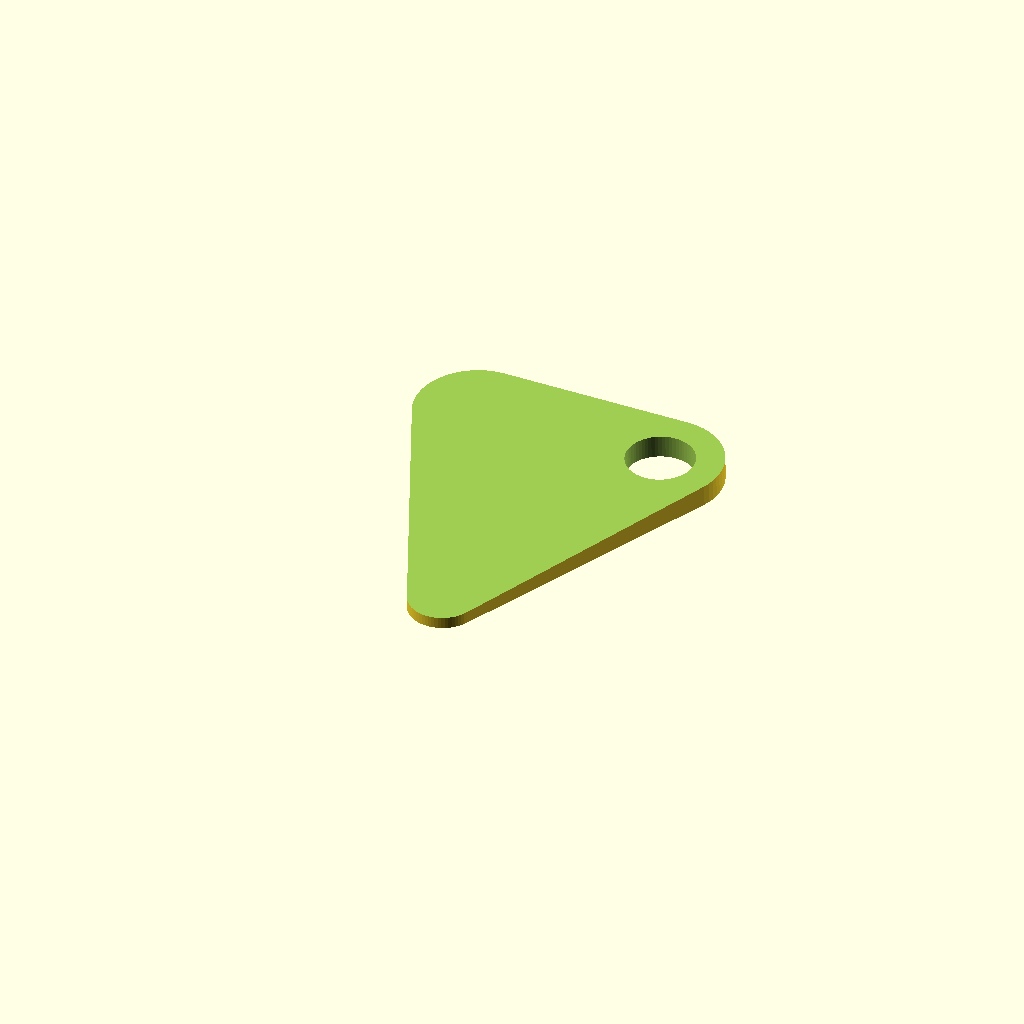
Cell 1 — every parameter at its default value.
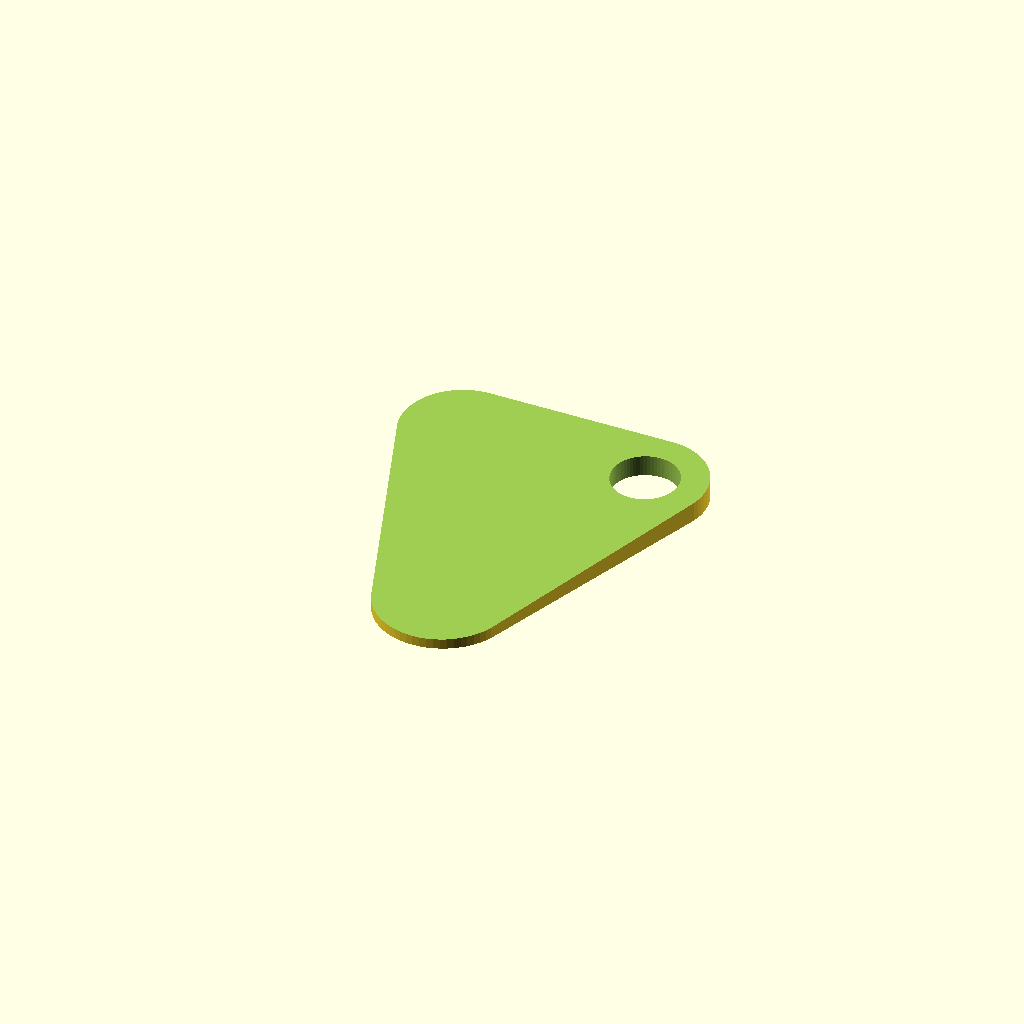
Cell 2 — tip_radius set to 5.4, the other parameters unchanged.
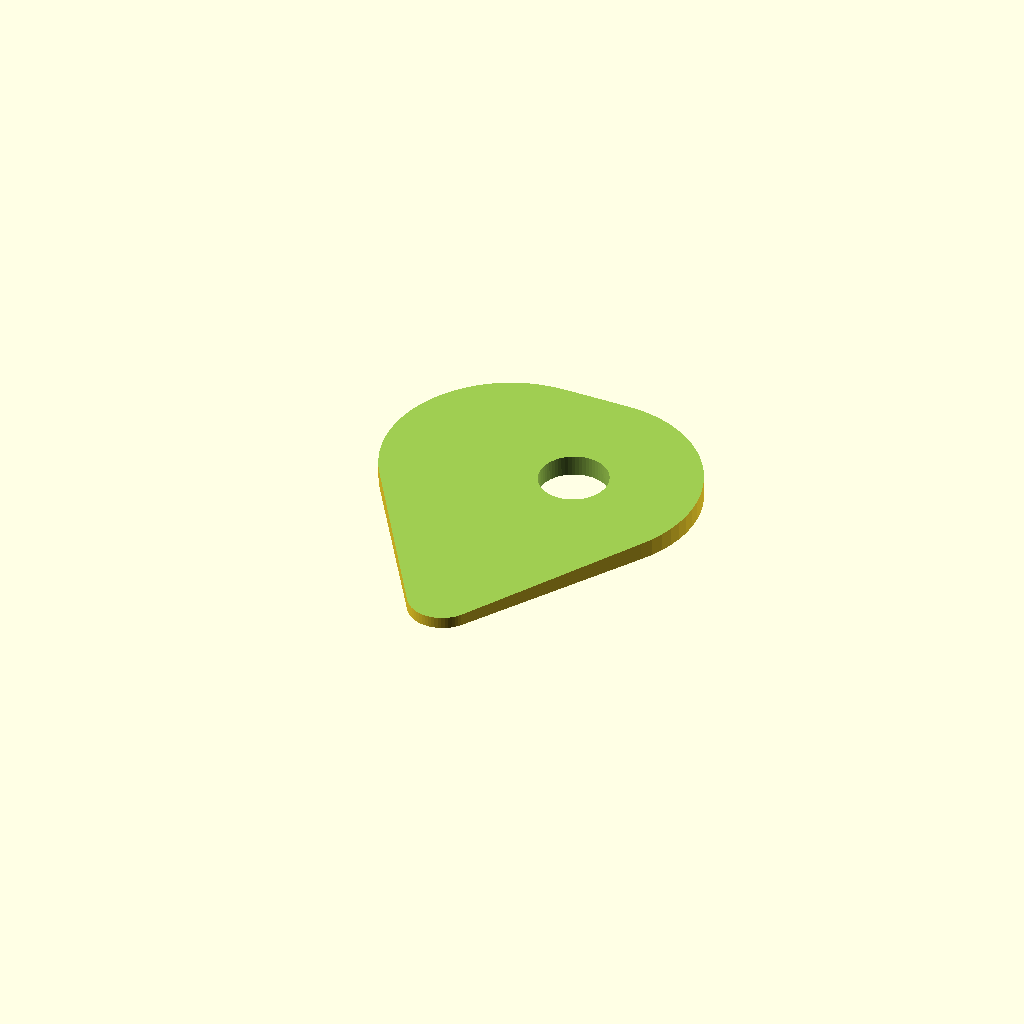
Cell 3 — hip_radius set to 9.8, the other parameters unchanged.
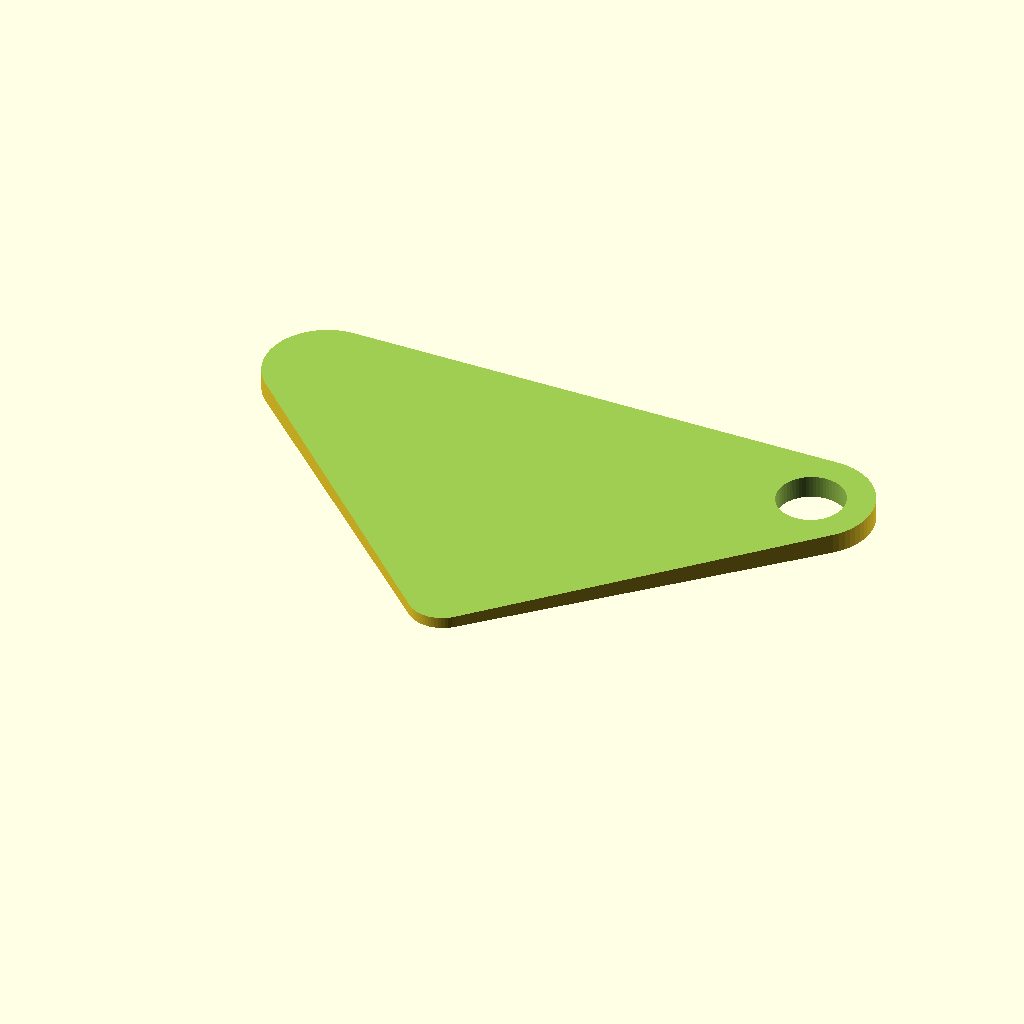
Cell 4: the same model with width = 50.
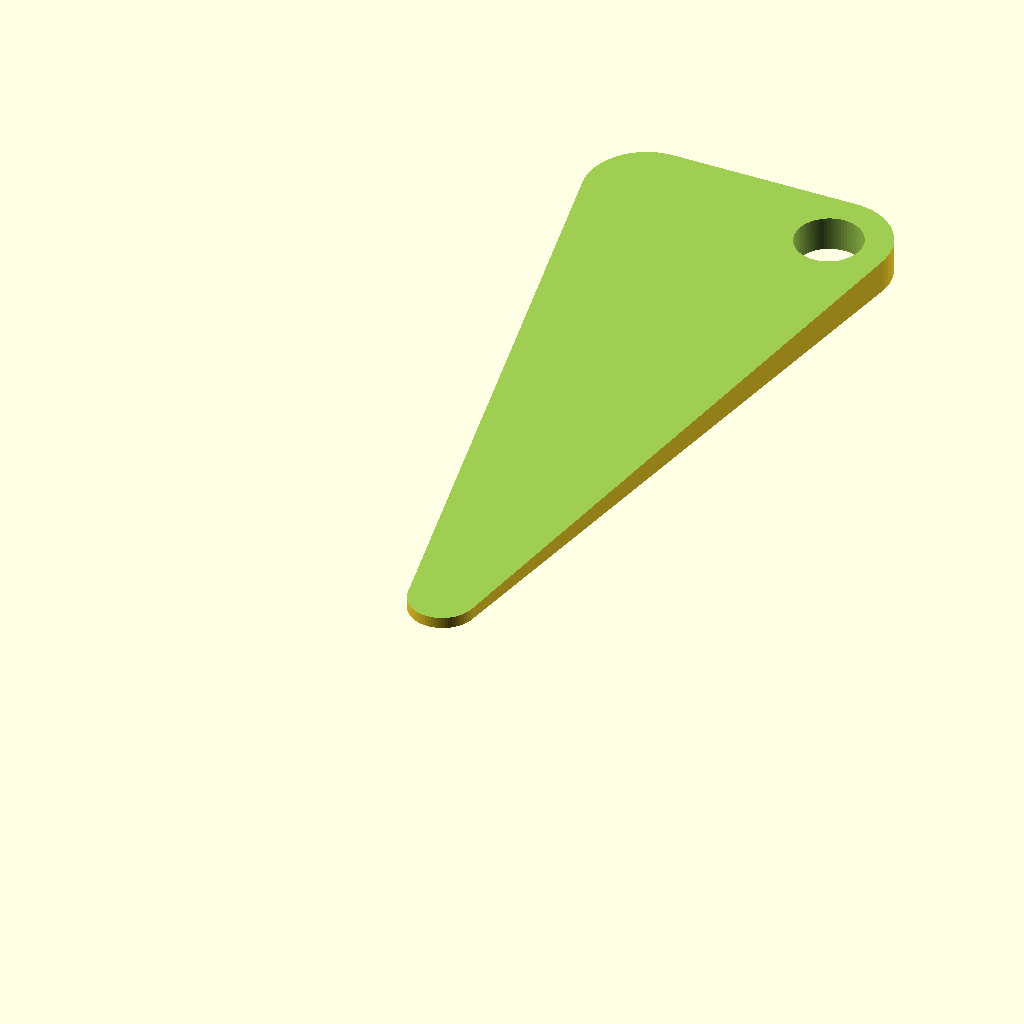
Cell 5 — length set to 60, the other parameters unchanged.
All cells are drawn from one camera (rotation 55°, 0°, 25°, orthographic, colour scheme Cornfield), so only the parameter changes between them.
OpenSCAD source file inputs/thingiverse/thing-127805/Customizable_Plectrum_guitar_pick/CustGuitPick_v1.0.scad:
// customizable plectrum

tip_radius=2.7;
hip_radius=4.9;
width=25;
length=30;
bevel=.95;
tip_height=1;
hole="yes"; //[yes,no]
hole_radius=2.7;
resolution=64;

height=7;
// actual height of final object is determined by tip height and bevel angle.  
// if height variable is too low, there will be flats at the thick parts, 
// and the final object will not sit flat on the build platform.

$fn=resolution;

//place flat at origin
rotate ([bevel, 0, 0])
translate ([0, 0, tip_height/2-height/2])

difference(){
hull (){
cylinder (r=tip_radius, h=height);
translate ([-width/2+hip_radius, length-hip_radius-tip_radius, 0])
 cylinder (r=hip_radius, h=height);
translate ([width/2-hip_radius, length-hip_radius-tip_radius,0])
 cylinder (r=hip_radius, h=height);
 }

//cut top and bottom faces
rotate ([bevel, 0, 0])
 translate ([-width/2-1, -tip_radius-1, height/2+tip_height/2])
  cube ([width+2, length+2, height/2]);
rotate ([-bevel, 0, 0])
 translate ([-width/2-1, -tip_radius-1, -tip_height/2])
  cube ([width+2, length+2, height/2]);

//optional hole
if (hole=="yes"){
translate ([width/2-hip_radius, length-hip_radius-tip_radius, 0])
 cylinder (r=hole_radius, h=height);}
}
Parameter table extracted from the source (name, type, default, range or options):
tip_radius: number, default 2.7
hip_radius: number, default 4.9
width: number, default 25
length: number, default 30
bevel: number, default 0.95
tip_height: number, default 1
hole: string, default "yes", options "yes", "no"
hole_radius: number, default 2.7
resolution: number, default 64
height: number, default 7
